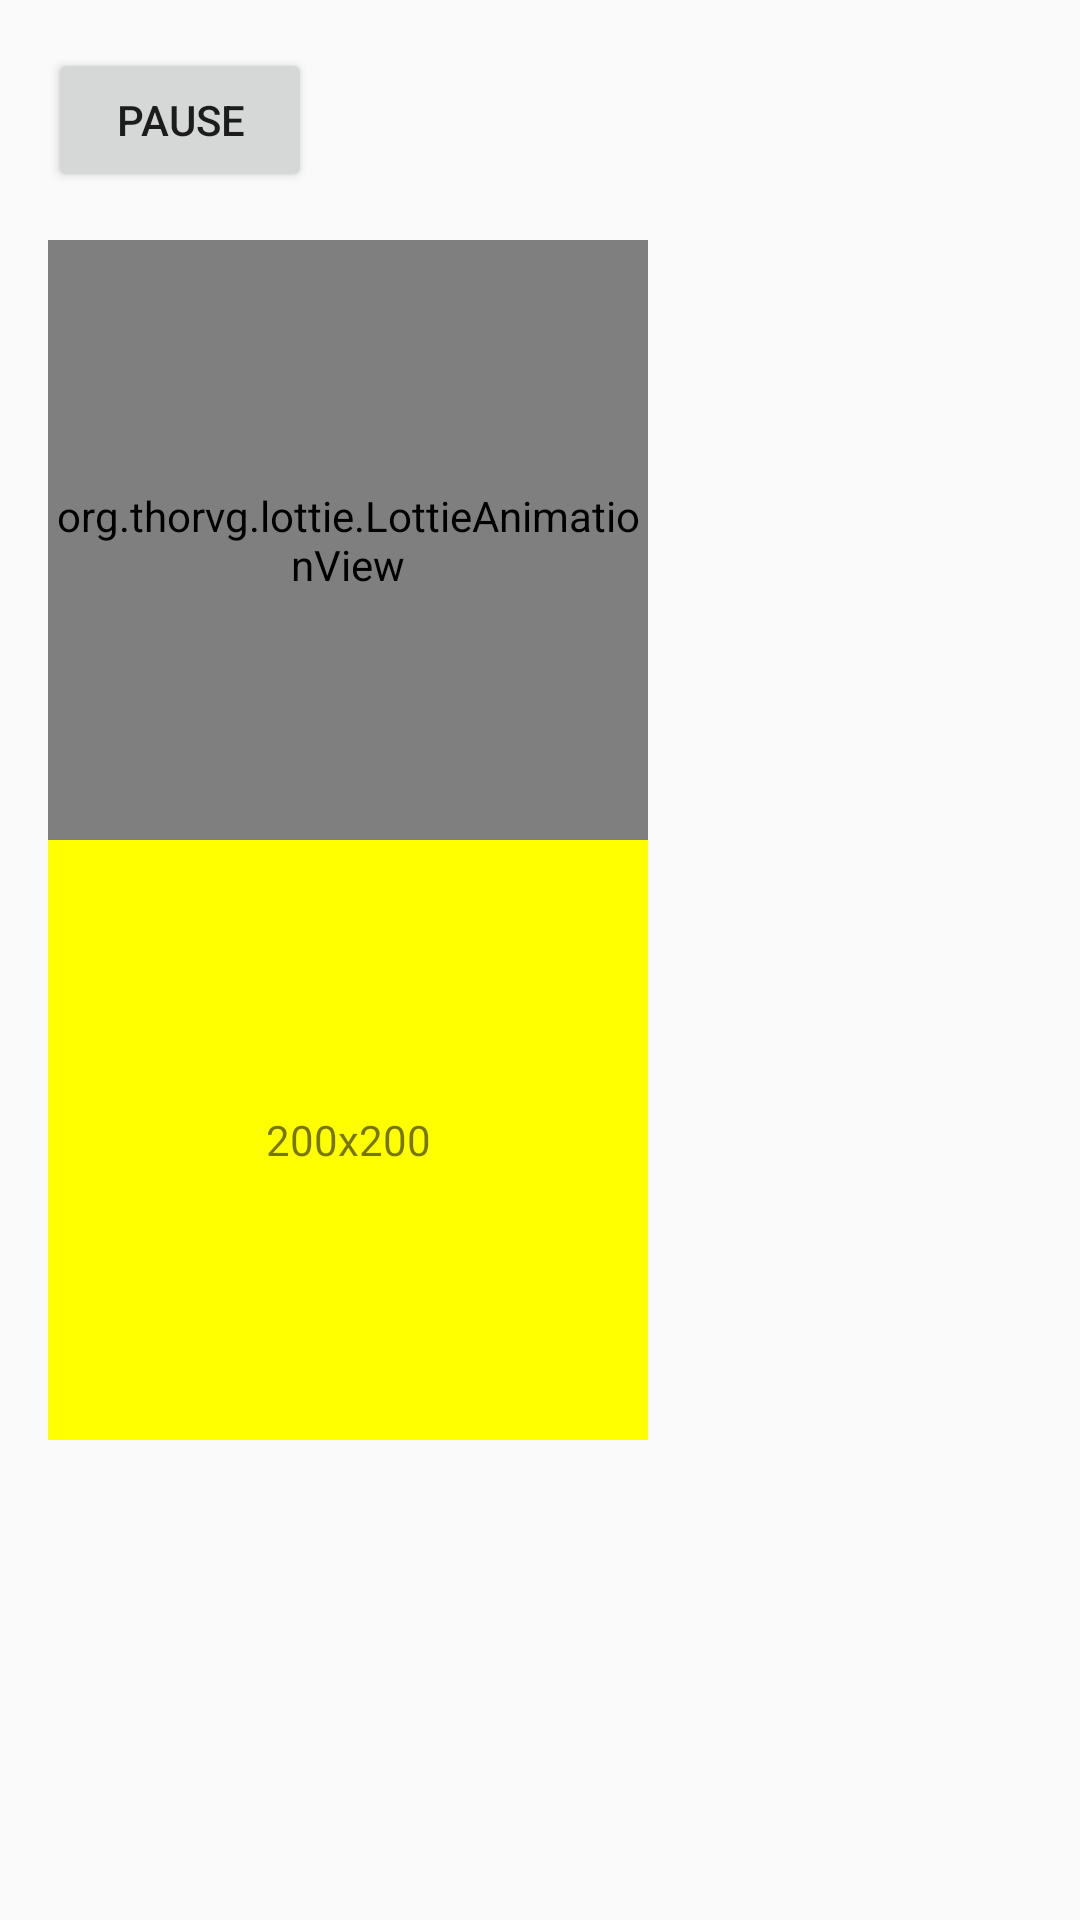

Produce the Android XML layout that renders to this screen, including the resource entries it uses.
<!-- AndroidManifest.xml: application theme Theme.Thorvgandroid -->
<!-- res/layout/activity_main.xml -->
<?xml version="1.0" encoding="utf-8"?>
<LinearLayout xmlns:android="http://schemas.android.com/apk/res/android"
    xmlns:app="http://schemas.android.com/apk/res-auto"
    xmlns:tools="http://schemas.android.com/tools"
    android:layout_width="match_parent"
    android:layout_height="match_parent"
    android:orientation="vertical"
    android:padding="16dp"
    tools:context=".MainActivity">

    <Button
        android:id="@+id/anim_state"
        android:layout_width="wrap_content"
        android:layout_height="wrap_content"
        android:layout_marginBottom="16dp"
        android:text="Pause" />

    <org.thorvg.lottie.LottieAnimationView
        android:id="@+id/lottie_view"
        android:layout_width="200dp"
        android:layout_height="200dp"
        app:lottieDrawable="@drawable/lottie_swinging" />

    <TextView
        android:layout_width="200dp"
        android:layout_height="200dp"
        android:gravity="center"
        android:background="#ff0"
        android:text="200x200" />

</LinearLayout>
<!-- resources referenced by this layout -->
<resources>
  <!-- drawable lottie_swinging (drawable) -->
  <?xml version="1.0" encoding="utf-8"?>
  <lottie xmlns:android="http://schemas.android.com/apk/res/android"
      xmlns:app="http://schemas.android.com/apk/res-auto"
      app:rawRes="@raw/swinging"
      android:width="100dp"
      android:height="100dp"
      android:repeatCount="5" />
  <style name="Theme.Thorvgandroid" parent="Base.Theme.Thorvgandroid" />
  <style name="Base.Theme.Thorvgandroid" parent="Theme.AppCompat.Light.NoActionBar">
          
          
      </style>
</resources>
